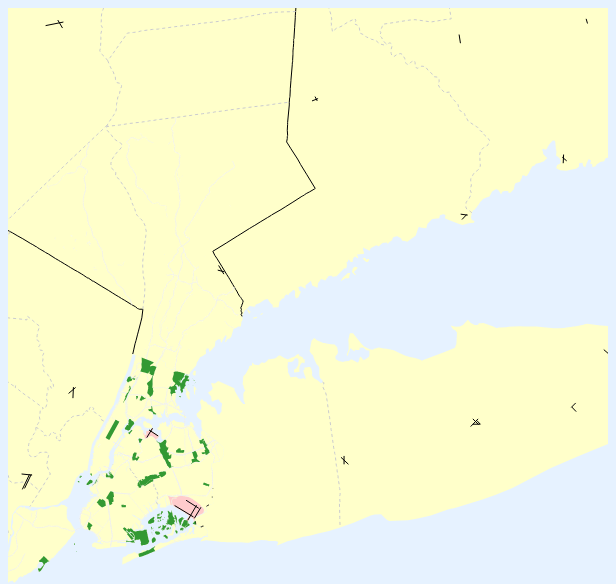
D3 v3 page, settled after 360 driven frames (6 s of simulated time); the page loaded 4 data file(s).




var width = 600,
    height = 600;

d3.select("body").style("background-color", "#e6f2ff");

var svg = d3.select("body").append("svg")
    .attr("width", width)
    .attr("height", height);
  var projection = d3.geo.albers()
    .center([0, 41]) // this doesn't actually center. how dumb. [0, desired_longitude]
    .rotate([73.5, 0]) // [-desired_latitude, 0]
    .parallels([29.5,44.5])
    .scale(32000)
    .translate([width / 2, height / 2]);
  var path = d3.geo.path()
    .projection(projection);


d3.json("json/counties.json", function(error, nytopojson) {
  if (error) return console.error(error);
  var nygeojson = topojson.feature(nytopojson, nytopojson.objects.counties);

  svg.selectAll("path") // selects path elements, will make them if they don't exist
   .data(nygeojson.features) // iterates over geo feature
   .enter() // adds feature if it doesn't exist as an element
   .append("path") // defines element as a path
    .attr("class", function(d) { return "county"; })
    .attr("d", path); // path generator translates geo data to SVG

  svg.append("path")
    .datum(topojson.mesh(nytopojson, nytopojson.objects.counties, function(a, b) { return a !== b && (a.properties.STATEFP || '036') !== ( b.properties.STATEFP || '036'); })) // the five boros have a null STATEFP because they're from a different shapefile.
    .attr("d", path)
    .attr("class", "state-boundary");

  svg.append("path")
    .datum(topojson.mesh(nytopojson, nytopojson.objects.counties, function(a, b) { return a !== b && (a.properties.STATEFP || '036') === ( b.properties.STATEFP || '036'); })) // the five boros have a null STATEFP because they're from a different shapefile.
    .attr("d", path)
    .attr("class", "county-boundary");

  d3.json("json/bridges.json", function(error, bridgestopo) {
    if (error) return console.error(error);
    console.log(bridgestopo);

    var bridgesgeo = topojson.feature(bridgestopo, bridgestopo.objects.bridges);
    svg.selectAll(".bridge_expy") // selects path elements, will make them if they don't exist
      .data(bridgesgeo.features) // iterates over geo feature
      .enter()                    // adds feature if it doesn't exist as an element
      .append("path")             // defines element as a path
      .attr("class", function(d){ return "bridge_expy " + d.properties["LOCID"]; })
      .attr("d", path);           // path generator translates geo data to SVG
    
  });


  d3.json("json/nyc_parks_airports.json", function(error, nycstufftopo) {
    if (error) return console.error(error);
    console.log(nycstufftopo);

    var nycstuffgeo = topojson.feature(nycstufftopo, nycstufftopo.objects.nyc_parks_airports);

    svg.selectAll(".nycstuff") // selects path elements, will make them if they don't exist
      .data(nycstuffgeo.features) // iterates over geo feature
      .enter() // adds feature if it doesn't exist as an element
      .append("path") // defines element as a path
      .attr("class", function(d){ return "nycstuff " + d.properties["ntaname"]; })
      .attr("d", path); // path generator translates geo data to SVG
  });

  d3.json("json/airports.json", function(error, airportstopojson) {
    if (error) return console.error(error);
    console.log(airportstopojson);

    var airportsgeo = topojson.feature(airportstopojson, airportstopojson.objects.airports);
    svg.selectAll(".airport") // selects path elements, will make them if they don't exist
      .data(airportsgeo.features) // iterates over geo feature
      .enter()                    // adds feature if it doesn't exist as an element
      .append("path")             // defines element as a path
      .attr("class", function(d){ return "airport " + d.properties["LOCID"]; })
      .attr("d", path);           // path generator translates geo data to SVG
    
    // labels each runway, which is not what I want.
    // svg.selectAll("text.airport-label")
    //   .data(airportsgeo.features)
    //   .enter()
    //   .append("text")
    //     .attr("class", "airport-label")
    //     .attr("transform", function(d) { return "translate(" + path.centroid(d) + ")"; })
    //     .text(function(d) { return d.properties.LOCID;} );

  });
});



### data: json/nyc_parks_airports.json
{
 "type": "Topology",
 "objects": {
  "nyc_parks_airports": {
   "type": "GeometryCollection",
   "bbox": [
    -74.14,
    40.53,
    -73.73,
    40.91
   ],
   "geometries": [
    "{... 3 keys}",
    "{... 3 keys}",
    "{... 3 keys}",
    "{... 3 keys}",
    "{... 3 keys}",
    "{... 3 keys}"
   ]
  }
 },
 "arcs": [
  [
   [
    553,
    558
   ],
   [
    38,
    -39
   ],
   [
    40,
    12
   ],
   [
    9,
    -8
   ],
   [
    3,
    -3
   ],
   [
    12,
    -11
   ],
   [
    14,
    -17
   ],
   [
    -1,
    -1
   ],
   "... 508 more items"
  ],
  [
   [
    2214,
    972
   ],
   [
    1,
    0
   ],
   [
    4,
    0
   ],
   [
    4,
    -1
   ],
   [
    4,
    0
   ],
   [
    16,
    -13
   ],
   [
    2,
    -14
   ],
   [
    -20,
    -1
   ],
   "... 36 more items"
  ],
  [
   [
    2149,
    1267
   ],
   [
    -23,
    -15
   ],
   [
    -20,
    17
   ],
   [
    5,
    50
   ],
   [
    -4,
    0
   ],
   [
    0,
    7
   ],
   [
    29,
    15
   ],
   [
    18,
    -16
   ],
   "... 1 more items"
  ],
  [
   [
    5539,
    1491
   ],
   [
    1,
    0
   ],
   [
    1,
    0
   ],
   [
    2,
    0
   ],
   [
    1,
    0
   ],
   [
    1,
    0
   ],
   [
    1,
    0
   ],
   [
    1,
    0
   ],
   "... 894 more items"
  ],
  [
   [
    6720,
    1382
   ],
   [
    -16,
    -4
   ],
   [
    -11,
    1
   ],
   [
    -20,
    -8
   ],
   [
    -7,
    6
   ],
   [
    -11,
    11
   ],
   [
    -8,
    8
   ],
   [
    -8,
    11
   ],
   "... 39 more items"
  ],
  [
   [
    6659,
    1817
   ],
   [
    -3,
    -53
   ],
   [
    -14,
    7
   ],
   [
    17,
    46
   ]
  ],
  [
   [
    5422,
    1840
   ],
   [
    -2,
    -1
   ],
   [
    0,
    -1
   ],
   [
    1,
    0
   ],
   [
    2,
    0
   ],
   [
    1,
    0
   ],
   [
    1,
    0
   ],
   [
    2,
    0
   ],
   "... 702 more items"
  ],
  [
   [
    6643,
    1824
   ],
   [
    -22,
    -2
   ],
   [
    14,
    97
   ],
   [
    6,
    -25
   ],
   [
    2,
    -70
   ]
  ],
  "... 120 more items"
 ],
 "transform": {
  "scale": [
   4.07110164443827e-05,
   3.821736743356692e-05
  ],
  "translate": [
   -74.14,
   40.53
  ]
 }
}

### data: json/bridges.json
{
 "type": "Topology",
 "objects": {
  "bridges": {
   "type": "GeometryCollection",
   "bbox": [
    -74.25,
    40.52,
    -73.67,
    41.34
   ],
   "geometries": [
    "{... 3 keys}",
    "{... 3 keys}",
    "{... 3 keys}",
    "{... 3 keys}",
    "{... 3 keys}",
    "{... 3 keys}",
    "{... 3 keys}",
    "{... 3 keys}",
    "... 668 more items"
   ]
  }
 },
 "arcs": [
  [
   [
    5580,
    1827
   ],
   [
    -46,
    2
   ],
   [
    -5,
    0
   ],
   [
    -47,
    2
   ],
   [
    -48,
    1
   ],
   [
    -48,
    2
   ],
   [
    -47,
    2
   ],
   [
    -48,
    2
   ],
   "... 11 more items"
  ],
  [
   [
    4802,
    808
   ],
   [
    11,
    4
   ],
   [
    5,
    1
   ],
   [
    2,
    2
   ]
  ],
  [
   [
    4431,
    2278
   ],
   [
    5,
    -7
   ],
   [
    7,
    -9
   ],
   [
    6,
    -9
   ],
   [
    7,
    -8
   ],
   [
    4,
    -5
   ],
   [
    4,
    -6
   ],
   [
    4,
    -4
   ]
  ],
  [
   [
    4468,
    2230
   ],
   [
    1,
    -1
   ]
  ],
  [
   [
    4469,
    2229
   ],
   [
    5,
    -6
   ],
   [
    1,
    -2
   ],
   [
    2,
    -3
   ],
   [
    1,
    -1
   ],
   [
    2,
    -3
   ],
   [
    14,
    -18
   ],
   [
    4,
    -5
   ]
  ],
  [
   [
    4785,
    2370
   ],
   [
    17,
    -4
   ],
   [
    15,
    -4
   ]
  ],
  [
   [
    5373,
    2519
   ],
   [
    21,
    3
   ],
   [
    6,
    1
   ],
   [
    4,
    1
   ],
   [
    6,
    1
   ],
   [
    5,
    2
   ],
   [
    6,
    1
   ],
   [
    5,
    2
   ],
   "... 8 more items"
  ],
  [
   [
    4901,
    804
   ],
   [
    12,
    2
   ],
   [
    20,
    2
   ],
   [
    2,
    0
   ],
   [
    17,
    1
   ],
   [
    27,
    3
   ],
   [
    16,
    0
   ],
   [
    4,
    1
   ],
   "... 35 more items"
  ],
  "... 1,203 more items"
 ],
 "transform": {
  "scale": [
   5.803950395039506e-05,
   8.207140714071512e-05
  ],
  "translate": [
   -74.25,
   40.52
  ]
 }
}

### data: json/counties.json
{
 "type": "Topology",
 "objects": {
  "counties": {
   "type": "GeometryCollection",
   "bbox": [
    -79.76,
    38.93,
    -71.79,
    45.02
   ],
   "geometries": [
    "{... 3 keys}",
    "{... 3 keys}",
    "{... 3 keys}",
    "{... 3 keys}",
    "{... 3 keys}",
    "{... 3 keys}",
    "{... 3 keys}",
    "{... 3 keys}",
    "... 83 more items"
   ]
  }
 },
 "arcs": [
  [
   [
    7161,
    2690
   ],
   [
    1,
    0
   ],
   [
    1,
    0
   ],
   [
    0,
    -1
   ],
   [
    -1,
    0
   ],
   [
    -1,
    1
   ],
   [
    0,
    1
   ],
   [
    -1,
    0
   ],
   "... 2 more items"
  ],
  [
   [
    7158,
    2709
   ],
   [
    -1,
    -1
   ],
   [
    -1,
    1
   ],
   [
    0,
    3
   ],
   [
    0,
    1
   ],
   [
    1,
    1
   ],
   [
    1,
    -1
   ],
   [
    0,
    -4
   ]
  ],
  [
   [
    7024,
    2814
   ],
   [
    -1,
    0
   ],
   [
    -1,
    0
   ],
   [
    0,
    1
   ],
   [
    0,
    1
   ],
   [
    0,
    1
   ],
   [
    0,
    1
   ],
   [
    4,
    0
   ],
   "... 8 more items"
  ],
  [
   [
    7121,
    2825
   ],
   [
    1,
    0
   ],
   [
    1,
    0
   ],
   [
    1,
    0
   ],
   [
    1,
    0
   ],
   [
    3,
    -2
   ],
   [
    1,
    -1
   ],
   [
    1,
    -1
   ],
   "... 1,379 more items"
  ],
  [
   [
    7209,
    2883
   ],
   [
    0,
    1
   ],
   [
    4,
    3
   ],
   [
    1,
    0
   ]
  ],
  [
   [
    7214,
    2887
   ],
   [
    -3,
    -3
   ],
   [
    -2,
    -1
   ]
  ],
  [
   [
    7218,
    2889
   ],
   [
    -1,
    -1
   ]
  ],
  [
   [
    7217,
    2888
   ],
   [
    -2,
    1
   ],
   [
    0,
    1
   ],
   [
    3,
    -1
   ]
  ],
  "... 506 more items"
 ],
 "transform": {
  "scale": [
   0.0007976,
   0.0006088
  ],
  "translate": [
   -79.76,
   38.93
  ]
 }
}

### data: json/airports.json
{
 "type": "Topology",
 "objects": {
  "airports": {
   "type": "GeometryCollection",
   "bbox": [
    -80.42,
    39.0,
    -69.99,
    44.94
   ],
   "geometries": [
    "{... 3 keys}",
    "{... 3 keys}",
    "{... 3 keys}",
    "{... 3 keys}",
    "{... 3 keys}",
    "{... 3 keys}",
    "{... 3 keys}",
    "{... 3 keys}",
    "... 437 more items"
   ]
  }
 },
 "arcs": [
  [
   [
    6984,
    3625
   ],
   [
    11,
    15
   ]
  ],
  [
   [
    6981,
    3641
   ],
   [
    16,
    -3
   ]
  ],
  [
   [
    7582,
    4013
   ],
   [
    3,
    -12
   ]
  ],
  [
   [
    6640,
    3981
   ],
   [
    14,
    7
   ]
  ],
  [
   [
    6647,
    3994
   ],
   [
    5,
    -13
   ]
  ],
  [
   [
    8159,
    4744
   ],
   [
    9,
    -7
   ]
  ],
  [
   [
    7627,
    4115
   ],
   [
    6,
    -6
   ]
  ],
  [
   [
    7631,
    4914
   ],
   [
    -1,
    8
   ]
  ],
  "... 437 more items"
 ],
 "transform": {
  "scale": [
   0.001043,
   0.0005942
  ],
  "translate": [
   -80.42,
   39.0
  ]
 }
}